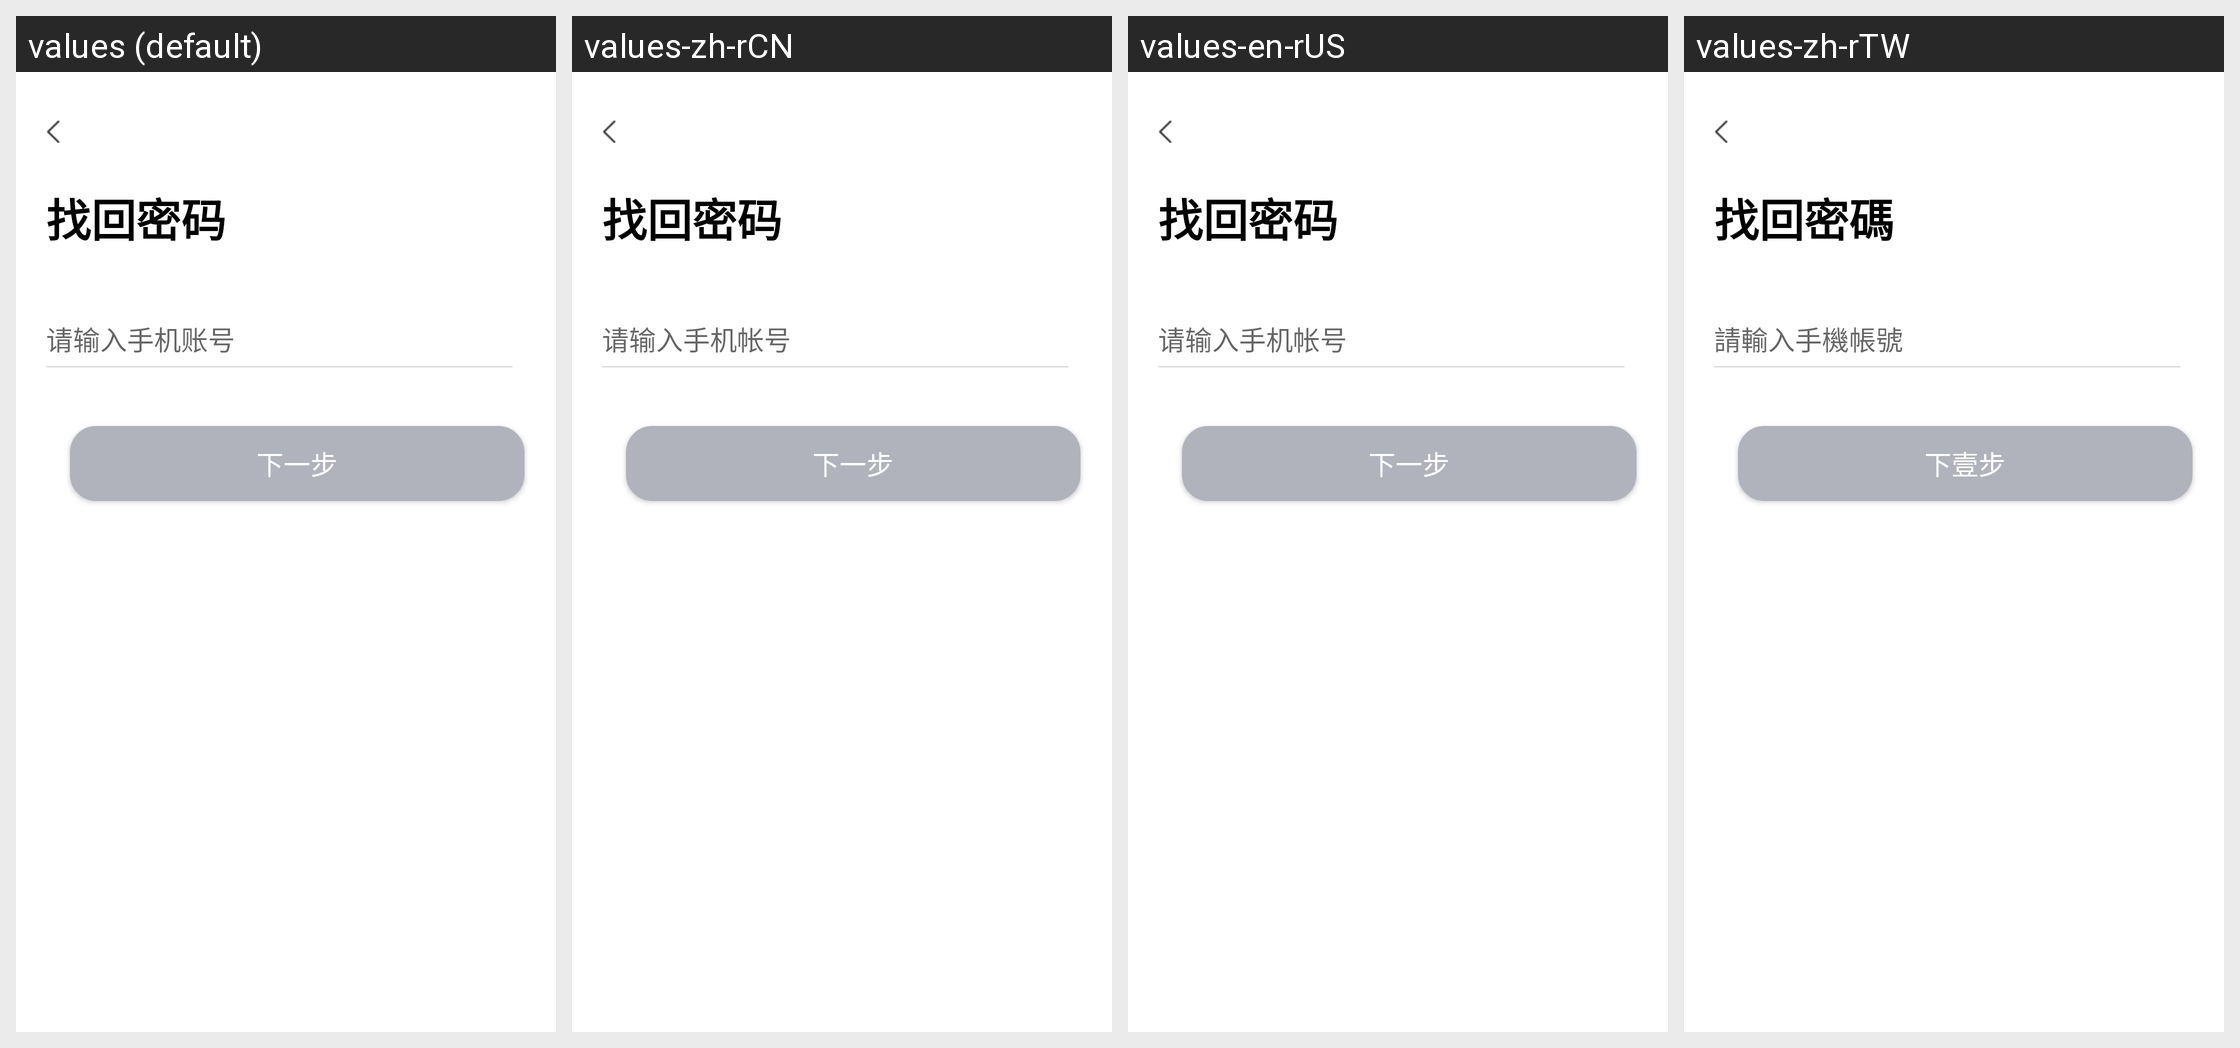

Here is an Android app screen in its default locale and in the app's own translations. Write out the translated-string differences for the strings that appear on this screen.
Android screen res/layout/activity_retrieve_password.xml rendered under 4 locales, left to right: values (default), values-zh-rCN, values-en-rUS, values-zh-rTW. Device: Nexus 5 (rendered at 1080×1920; each locale shown at half size, 540×960, under a caption strip naming it); theme AppTheme.
Strings drawn on this screen, with the default value and each locale's value (text and hints the layout hard-codes, and strings that could not be matched under every locale, appear in the picture but are not listed):

retrieve_password
  values: 找回密码
  values-zh-rCN: 找回密码
  values-en-rUS: 找回密码
  values-zh-rTW: 找回密碼

without_import_phone_num
  values: 请输入手机账号
  values-zh-rCN: 请输入手机帐号
  values-en-rUS: 请输入手机帐号
  values-zh-rTW: 請輸入手機帳號

without_next_step
  values: 下一步
  values-zh-rCN: 下一步
  values-en-rUS: 下一步
  values-zh-rTW: 下壹步
